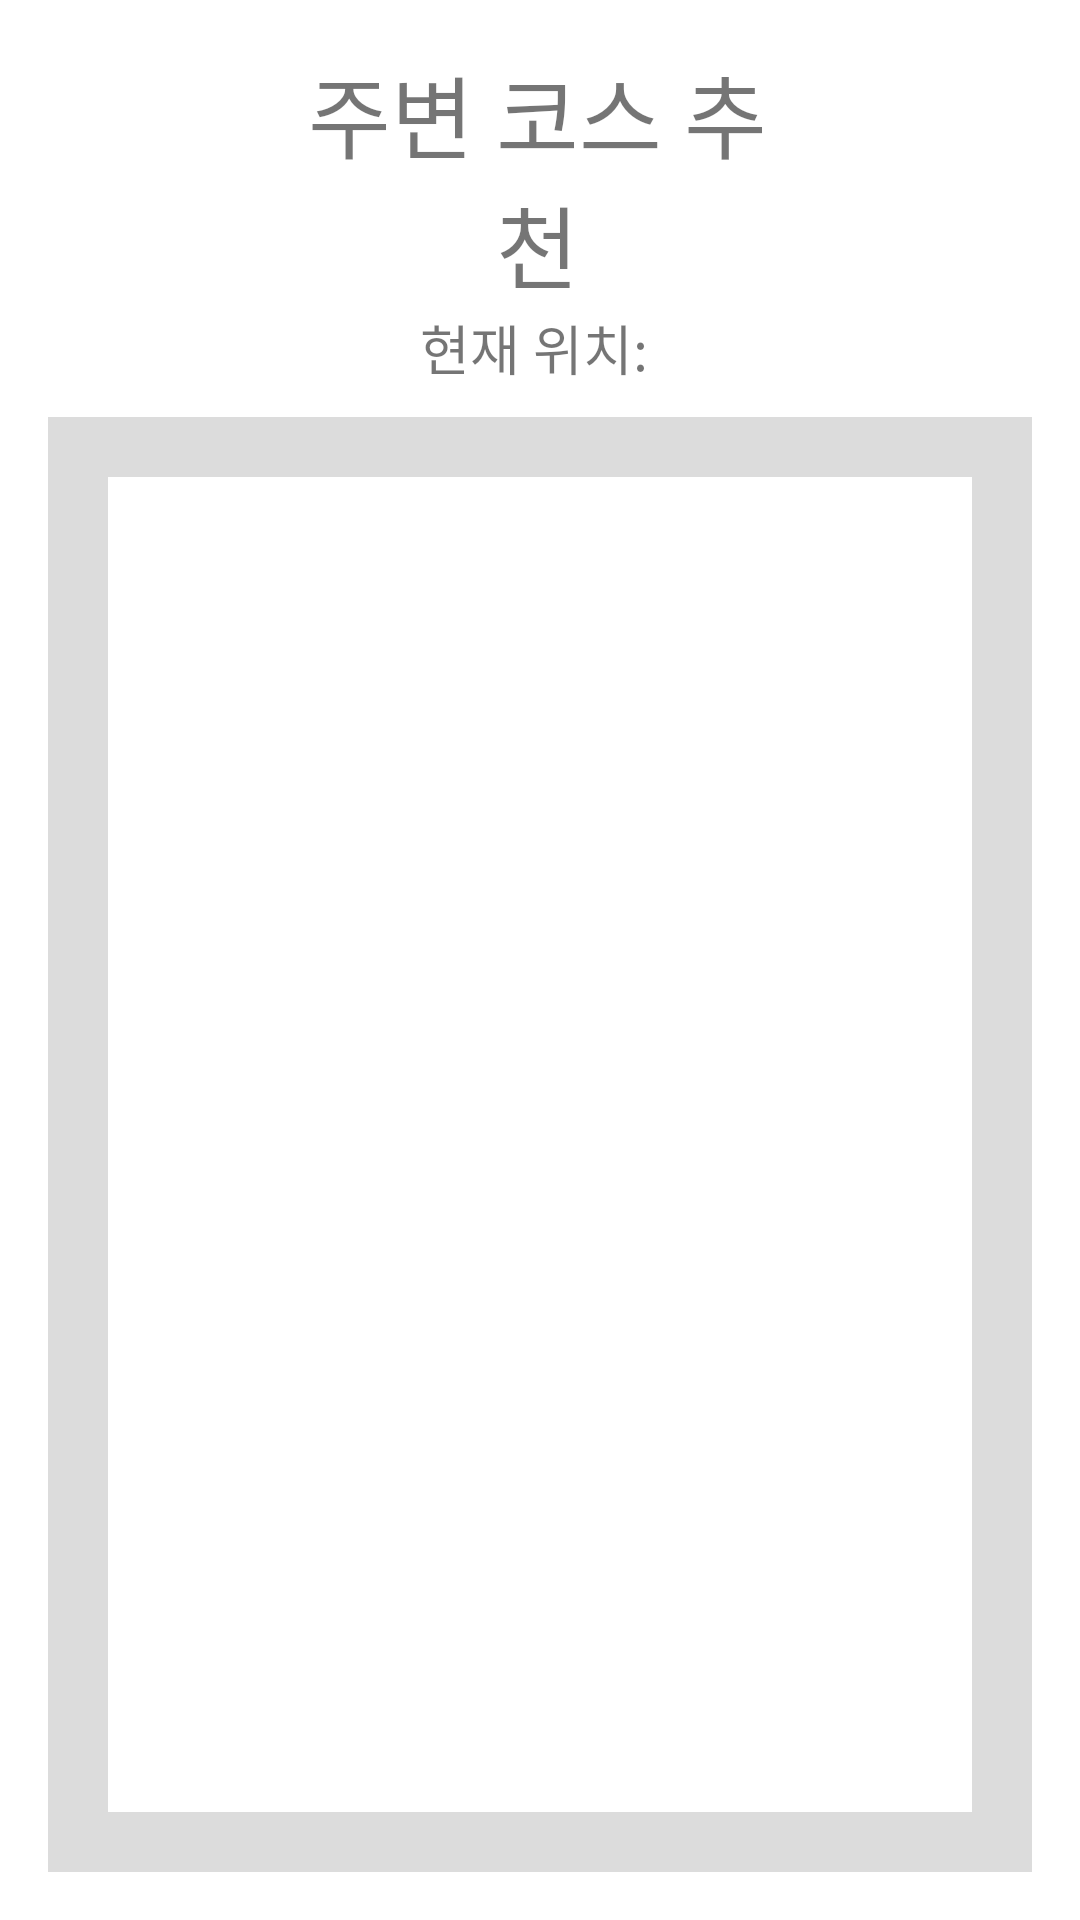

Produce the Android XML layout that renders to this screen, including the resource entries it uses.
<!-- AndroidManifest.xml: application theme Theme.MyRunMain -->
<!-- res/layout/fragment_nearby_course.xml -->
<?xml version="1.0" encoding="utf-8"?>
<LinearLayout xmlns:android="http://schemas.android.com/apk/res/android"
    xmlns:tools="http://schemas.android.com/tools"
    android:layout_width="match_parent"
    android:layout_height="match_parent"
    xmlns:app="http://schemas.android.com/apk/res-auto"
    android:orientation="vertical"
    android:padding="16dp">

    <LinearLayout
        android:layout_width="match_parent"
        android:layout_height="wrap_content"
        android:orientation="horizontal">

        <androidx.appcompat.widget.Toolbar
            android:id="@+id/toolbar"
            android:layout_width="74dp"
            android:layout_height="?attr/actionBarSize"
            android:background="@color/white"
            app:navigationIcon="@drawable/hamberger_button"
            app:popupTheme="@style/Theme.AppCompat.Light"
            app:theme="@style/ThemeOverlay.AppCompat.ActionBar" />
        <TextView
            android:id="@+id/titleTextView"
            android:layout_width="match_parent"
            android:layout_height="wrap_content"
            android:text="주변 코스 추천"
            android:gravity="center_horizontal"
            android:layout_marginRight="76dp"
            android:textSize="30dp" />
    </LinearLayout>

    <TextView
        android:id="@+id/current_location"
        android:layout_width="match_parent"
        android:layout_height="wrap_content"
        android:text="현재 위치: "
        android:textSize="18sp"
        android:gravity="center_horizontal"
        android:layout_marginBottom="10dp"/>

    <LinearLayout
        android:layout_width="match_parent"
        android:layout_height="0dp"
        android:layout_weight="9"
        android:padding="20dp"
        android:background="#DCDCDC">
        <androidx.recyclerview.widget.RecyclerView
            android:id="@+id/nearby_courses_recycler"
            android:layout_width="match_parent"
            android:layout_height="match_parent"
            android:background="@color/white"
            android:padding="10dp"
            tools:listitem="@layout/nearby_row"
            />
    </LinearLayout>

</LinearLayout>
<!-- res/layout/nearby_row.xml (included above) -->
<?xml version="1.0" encoding="utf-8"?>
<LinearLayout xmlns:android="http://schemas.android.com/apk/res/android"
    android:layout_width="match_parent"
    android:layout_height="wrap_content"
    android:orientation="vertical"
    android:padding="8dp"
    android:layout_marginVertical="3dp"
    android:background="@drawable/back_border">

    <TextView
        android:id="@+id/near_name"
        android:layout_width="wrap_content"
        android:layout_height="wrap_content"
        android:textSize="18sp"/>

    <TextView
        android:id="@+id/near_length"
        android:layout_width="wrap_content"
        android:layout_height="wrap_content"
        android:textSize="18sp"/>

    <TextView
        android:id="@+id/near_distance"
        android:layout_width="wrap_content"
        android:layout_height="wrap_content"
        android:textSize="18sp"/>

</LinearLayout>
<!-- resources referenced by this layout -->
<resources>
  <!-- drawable back_border (drawable-v24) -->
  <?xml version="1.0" encoding="utf-8"?>
  <shape xmlns:android="http://schemas.android.com/apk/res/android">
      <stroke
          android:width="1dp"
          android:color="#DCDCDC"/>
      <corners
          android:radius="10dp"/>
  </shape>
  <style name="Theme.MyRunMain" parent="Theme.MaterialComponents.Light.NoActionBar">
          
          <item name="colorPrimary">@color/purple_500</item>
          <item name="colorPrimaryVariant">@color/purple_700</item>
          <item name="colorOnPrimary">@color/white</item>
          
          <item name="colorSecondary">@color/teal_200</item>
          <item name="colorSecondaryVariant">@color/teal_700</item>
          <item name="colorOnSecondary">@color/black</item>
          
          <item name="android:statusBarColor">?attr/colorPrimaryVariant</item>
          
      </style>
  <!-- not gathered from this repository: default colours our renderer supplied (Android Studio template values) -->
  <color name="purple_500">#FF6200EE</color>
  <color name="purple_700">#FF3700B3</color>
  <color name="teal_200">#FF03DAC5</color>
  <color name="teal_700">#FF018786</color>
  <color name="black">#FF000000</color>
  <color name="white">#FFFFFFFF</color>
</resources>
